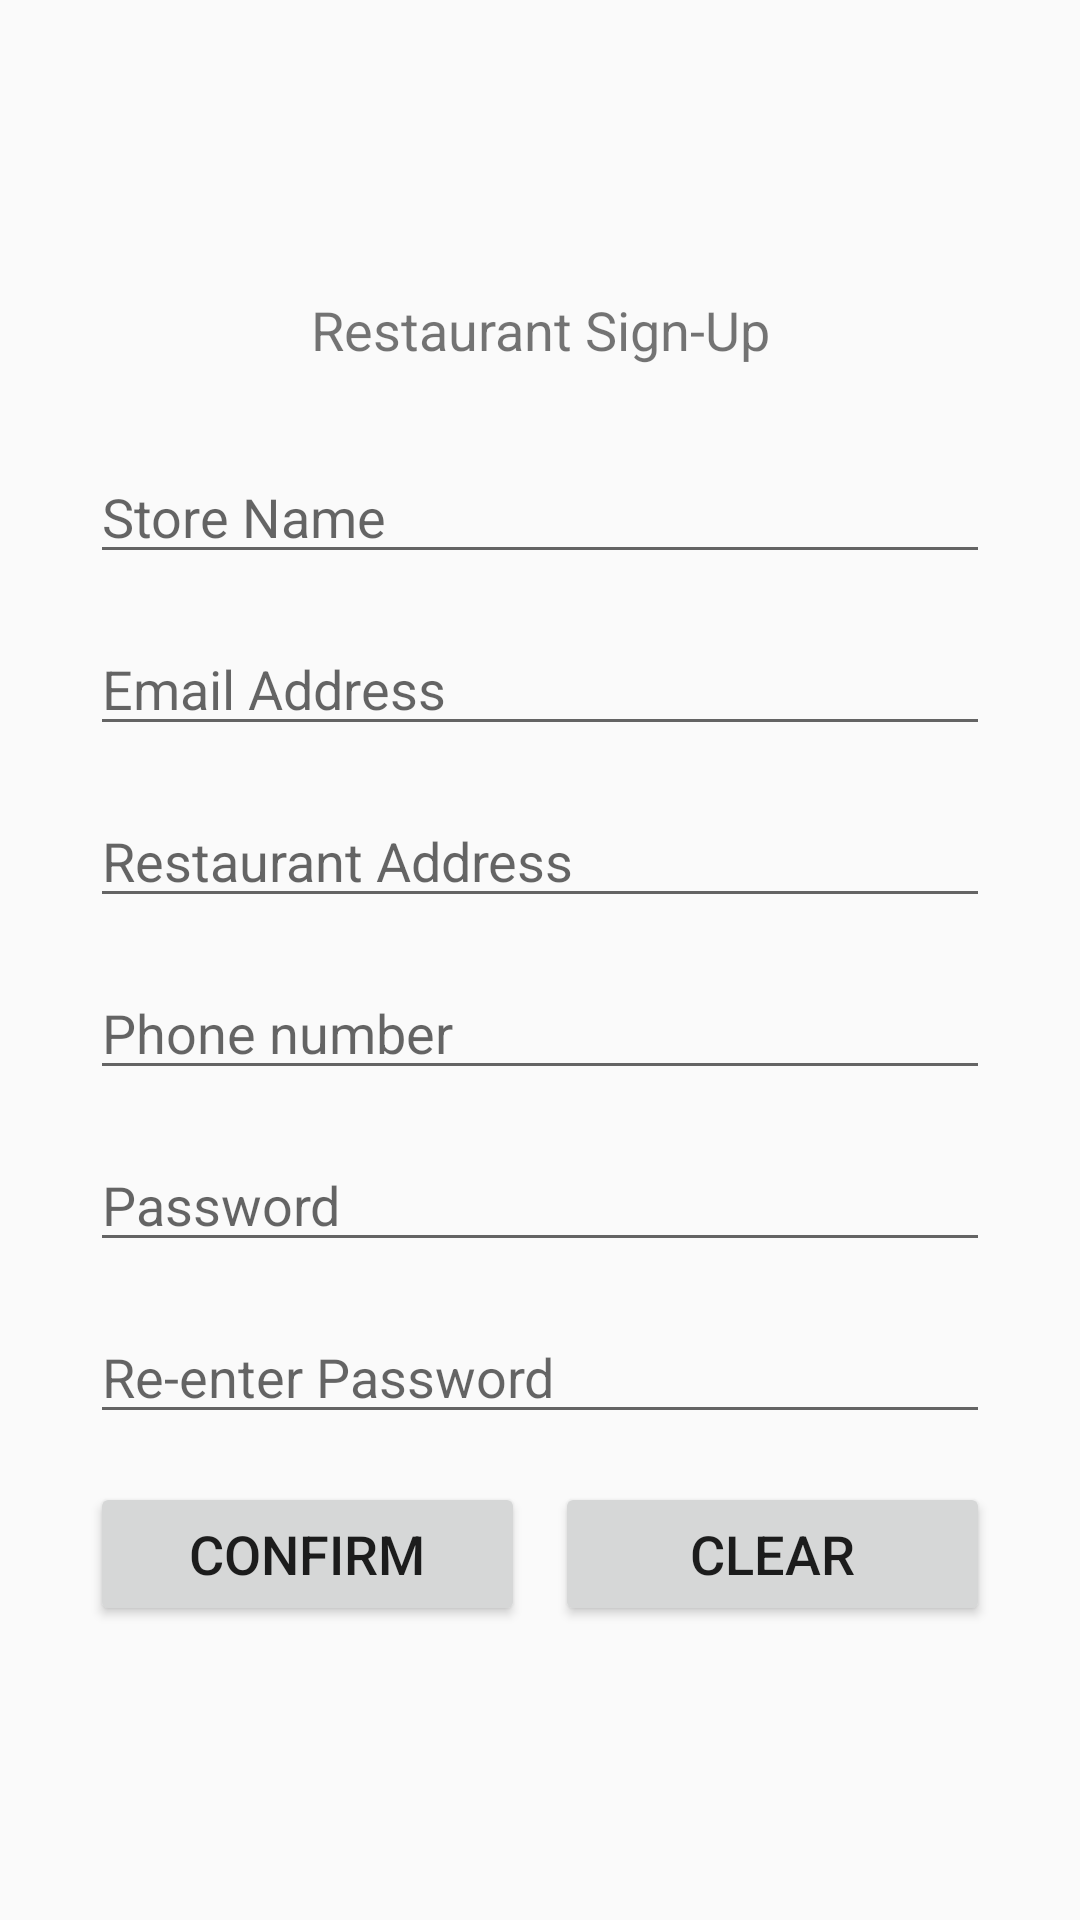

This screen was rendered from an Android layout file. Write that file and the resources it references.
<!-- AndroidManifest.xml: application theme AppTheme -->
<!-- res/layout/activity_business_sign_up.xml -->
<?xml version="1.0" encoding="utf-8"?>
<RelativeLayout
    xmlns:android="http://schemas.android.com/apk/res/android"
    xmlns:tools="http://schemas.android.com/tools"
    android:layout_width="match_parent"
    android:layout_height="match_parent"
    tools:context="com.raydeveloper.foodeliverray.BusinessSignUp">


    <LinearLayout
        android:layout_width="300dp"
        android:layout_height="wrap_content"
        android:layout_centerInParent="true"
        android:orientation="vertical">

        <TextView
            android:layout_width="match_parent"
            android:layout_height="wrap_content"
            android:text="Restaurant Sign-Up"
            android:textSize="18dp"
            android:gravity="center_horizontal"
            android:layout_marginBottom="28dp"/>

        <EditText
            android:hint="Store Name"
            style="@style/edittext_input"/>

        <EditText
            android:hint="Email Address"
            style="@style/edittext_input"/>

        <EditText
            android:hint="Restaurant Address"
            style="@style/edittext_input"/>

        <EditText
            style="@style/edittext_input"
            android:hint="Phone number"/>

        <EditText
            style="@style/edittext_input"
            android:hint="Password"/>

        <EditText
            style="@style/edittext_input"
            android:hint="Re-enter Password"/>

        <LinearLayout
            android:layout_width="match_parent"
            android:layout_height="wrap_content">

            <Button
                android:layout_width="145dp"
                android:layout_height="wrap_content"
                android:layout_gravity="center_horizontal"
                android:text="Confirm"
                android:layout_marginRight="10dp"
                android:textSize="18dp"/>

            <Button
                android:layout_width="145dp"
                android:layout_height="wrap_content"
                android:layout_gravity="center_horizontal"
                android:text="Clear"
                android:textSize="18dp"/>

        </LinearLayout>

    </LinearLayout>

</RelativeLayout>
<!-- resources referenced by this layout -->
<resources>
  <style name="edittext_input">
          <item name="android:layout_height">wrap_content</item>
          <item name="android:layout_width">match_parent</item>
          <item name="android:layout_marginBottom">16dp</item>
      </style>
  <style name="AppTheme" parent="Theme.AppCompat.Light.DarkActionBar">
          
          <item name="colorPrimary">@color/colorPrimary</item>
          <item name="colorPrimaryDark">@color/colorPrimaryDark</item>
          <item name="colorAccent">@color/colorAccent</item>
      </style>
  <!-- not gathered from this repository: default colours our renderer supplied (Android Studio template values) -->
  <color name="colorPrimary">#FF6200EE</color>
  <color name="colorPrimaryDark">#FF3700B3</color>
  <color name="colorAccent">#FF03DAC5</color>
</resources>
